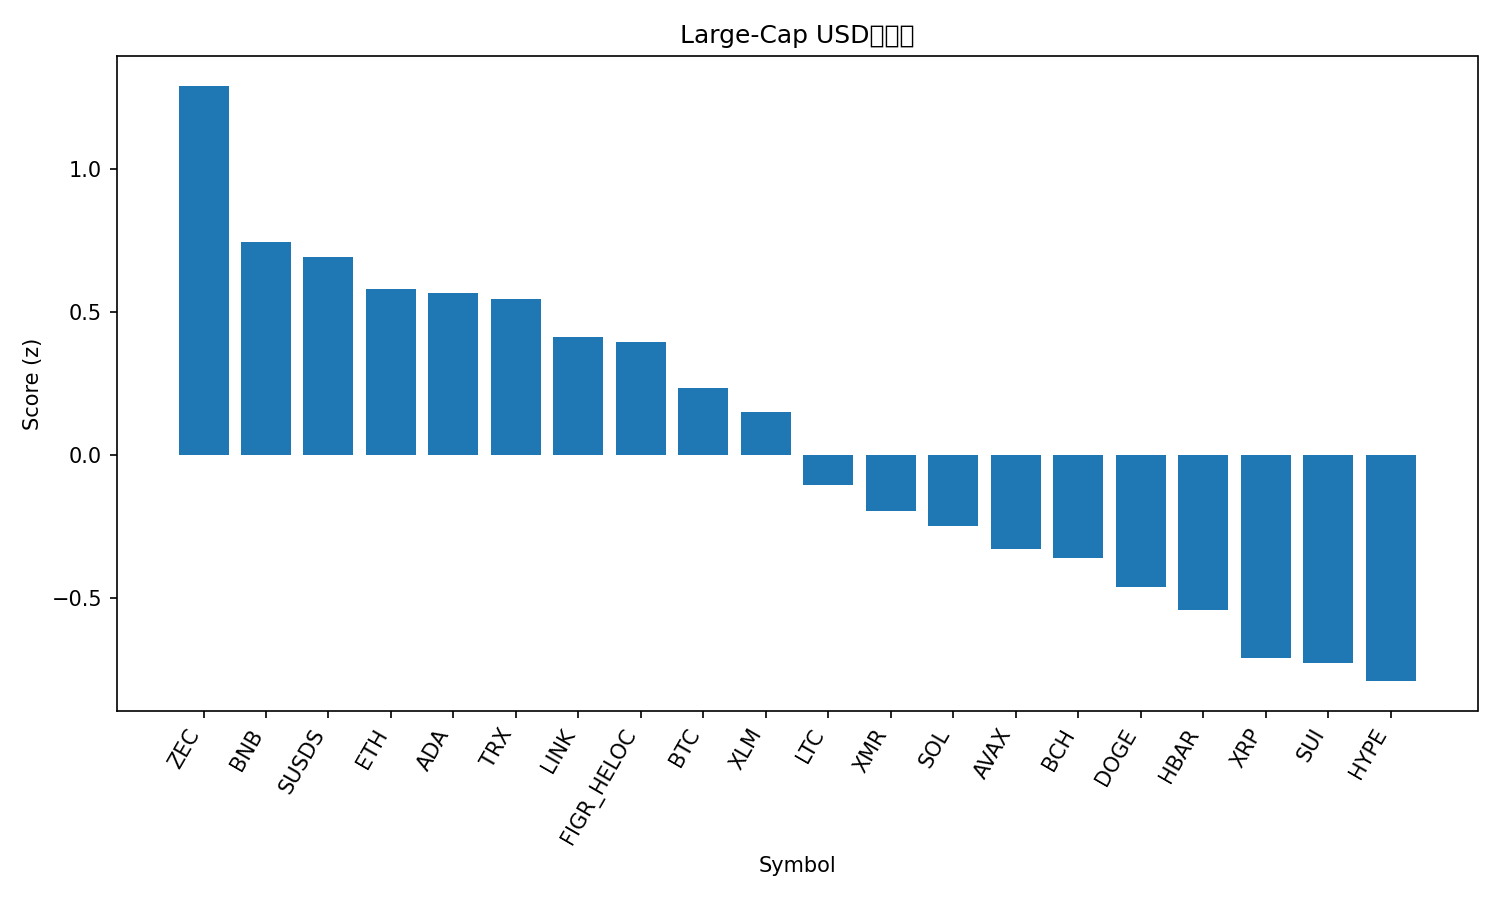

The data file committed next to this chart (first rows):
rank, name, symbol, price, pct_1h, pct_24h, pct_7d, pct_1h_vs_btc, pct_24h_vs_btc, pct_7d_vs_btc, market_cap_rank, market_cap, volume_usd, score
1, Zcash, ZEC, 388.2, 0.005678, 9.49, -17.73, 0.257, 10.87, -18.69, 30, 6374858908, 1190312215, 1.291
2, BNB, BNB, 903.3, 0.132, -1.092, 1.231, 0.3834, 0.2906, 0.2706, 5, 124420561005, 1401302652, 0.7439
3, sUSDS, SUSDS, 1.078, 0.01286, 0.04733, 0.1088, 0.2642, 1.43, -0.8511, 36, 4204383238, 913547, 0.6936
4, Ethereum, ETH, 3172, -0.1853, -0.666, 5.441, 0.0661, 0.7167, 4.481, 2, 382732272086, 25708752651, 0.5808
5, Cardano, ADA, 0.44, -0.03792, -1.444, 3.868, 0.2134, -0.06167, 2.908, 11, 16113734072, 759450452, 0.5675
6, TRON, TRX, 0.2868, -0.396, 2.337, 2.412, -0.1447, 3.719, 1.452, 9, 27150637806, 662739265, 0.5458
7, Chainlink, LINK, 14.24, -0.2238, -1.782, 7.531, 0.02755, -0.3996, 6.571, 18, 9919091750, 650886594, 0.4117
8, Figure Heloc, FIGR_HELOC, 1.013, 0.0, -1.127, -3.155, 0.2514, 0.2554, -4.115, 12, 14211590548, 674415998, 0.3962
9, Bitcoin, BTC, 92070, -0.2514, -1.383, 0.9599, 0.0, 0.0, 0.0, 1, 1837355668617, 47474866715, 0.2348
10, Stellar, XLM, 0.2514, -0.1822, -1.81, -0.7469, 0.06915, -0.4274, -1.707, 24, 8128261519, 134491381, 0.1504
11, Litecoin, LTC, 83.28, -0.2188, -2.926, -2.227, 0.0326, -1.543, -3.187, 29, 6378152482, 535053154, -0.1041
12, Monero, XMR, 403, -0.5074, -1.062, -1.063, -0.2561, 0.3207, -2.023, 26, 7433717600, 127469044, -0.1942
13, Solana, SOL, 138.4, -0.2776, -3.853, -0.8992, -0.02622, -2.47, -1.859, 7, 77386658753, 4560811551, -0.2488
14, Avalanche, AVAX, 14.4, -0.4087, -2.134, -4.243, -0.1573, -0.7511, -5.203, 31, 6169621927, 380885234, -0.3266
15, Bitcoin Cash, BCH, 573.9, -0.6754, -2.797, 6.763, -0.424, -1.414, 5.803, 16, 11455672494, 328549747, -0.3574
16, Dogecoin, DOGE, 0.1468, -0.5029, -2.663, -2.648, -0.2515, -1.28, -3.608, 10, 22318873296, 1185556724, -0.4619
17, Hedera, HBAR, 0.1386, -0.4192, -3.547, -4.494, -0.1679, -2.164, -5.454, 33, 5884691368, 167915867, -0.5416
18, XRP, XRP, 2.08, -0.4149, -4.817, -4.712, -0.1636, -3.435, -5.672, 4, 125682136418, 3336571444, -0.7087
19, Sui, SUI, 1.63, -0.9784, -2.357, 6.094, -0.7271, -0.9747, 5.134, 32, 6102764629, 779861590, -0.7265
20, Hyperliquid, HYPE, 33.42, -0.4908, -5.383, -1.945, -0.2395, -4, -2.905, 20, 9037835941, 266004278, -0.7889
21, Shiba Inu, SHIB, 8.59e-06, -1.053, -3.136, -1.486, -0.8021, -1.753, -2.446, 34, 5056254148, 130145196, -1.219
